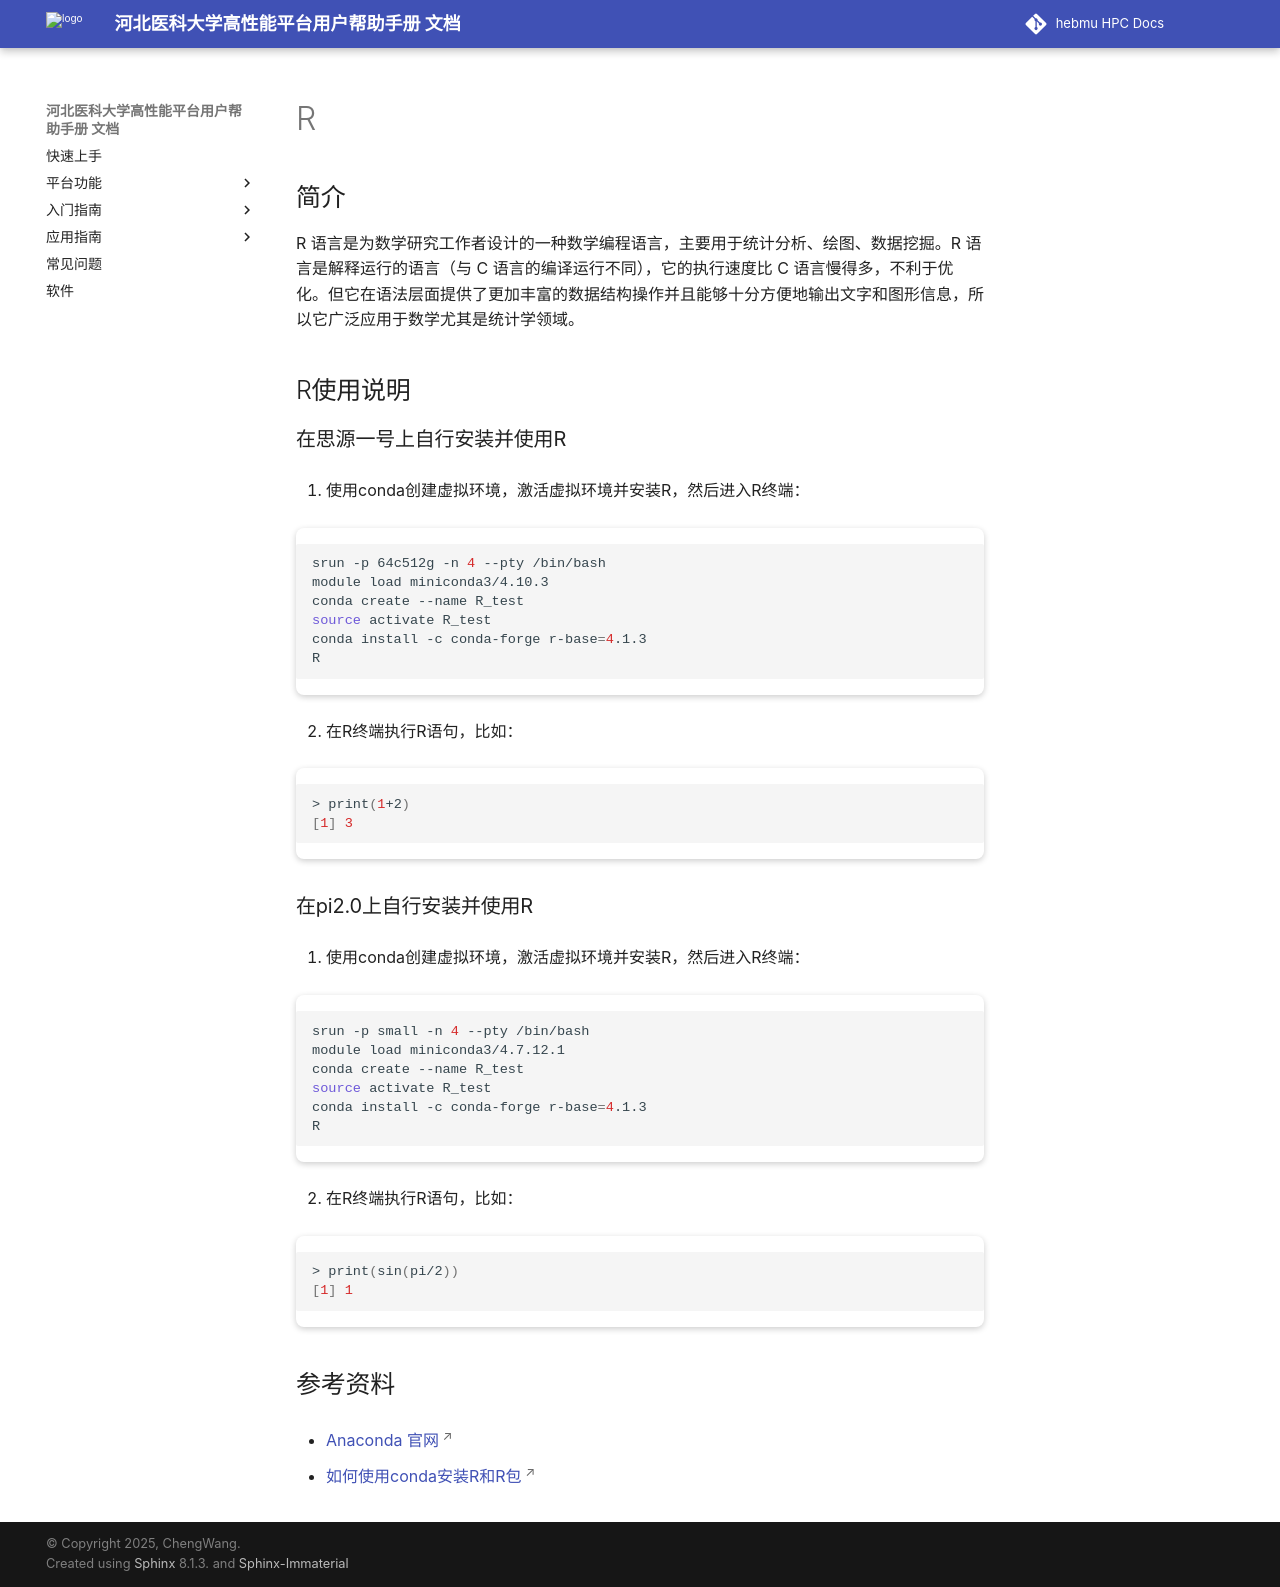

repository: ChengWang97/docs.hpc.msdc.hebmu.edu · page: 06-app/ByqMpi/r.html · generator: sphinx

.. _R:

R
==========

简介
----

R 语言是为数学研究工作者设计的一种数学编程语言，主要用于统计分析、绘图、数据挖掘。R 语言是解释运行的语言（与 C 语言的编译运行不同），它的执行速度比 C 语言慢得多，不利于优化。但它在语法层面提供了更加丰富的数据结构操作并且能够十分方便地输出文字和图形信息，所以它广泛应用于数学尤其是统计学领域。



R使用说明
-----------------------------

在思源一号上自行安装并使用R
~~~~~~~~~~~~~~~~~~~~~~~~~~~~~~~~~~~~~

1. 使用conda创建虚拟环境，激活虚拟环境并安装R，然后进入R终端：

.. code:: bash

  srun -p 64c512g -n 4 --pty /bin/bash
  module load miniconda3/4.10.3
  conda create --name R_test
  source activate R_test
  conda install -c conda-forge r-base=4.1.3
  R

2. 在R终端执行R语句，比如：

.. code:: bash

  > print(1+2)
  [1] 3


在pi2.0上自行安装并使用R
~~~~~~~~~~~~~~~~~~~~~~~~~~~~~~~~~~~~~

1. 使用conda创建虚拟环境，激活虚拟环境并安装R，然后进入R终端：

.. code:: bash

  srun -p small -n 4 --pty /bin/bash
  module load miniconda3/4.7.12.1
  conda create --name R_test
  source activate R_test
  conda install -c conda-forge r-base=4.1.3
  R

2. 在R终端执行R语句，比如：

.. code:: bash

  > print(sin(pi/2))
  [1] 1









参考资料
---------

-  `Anaconda 官网 <https://anaconda.org/>`__
-  `如何使用conda安装R和R包 <https://www.jianshu.com/p/b9eb874fc8f4>`__
